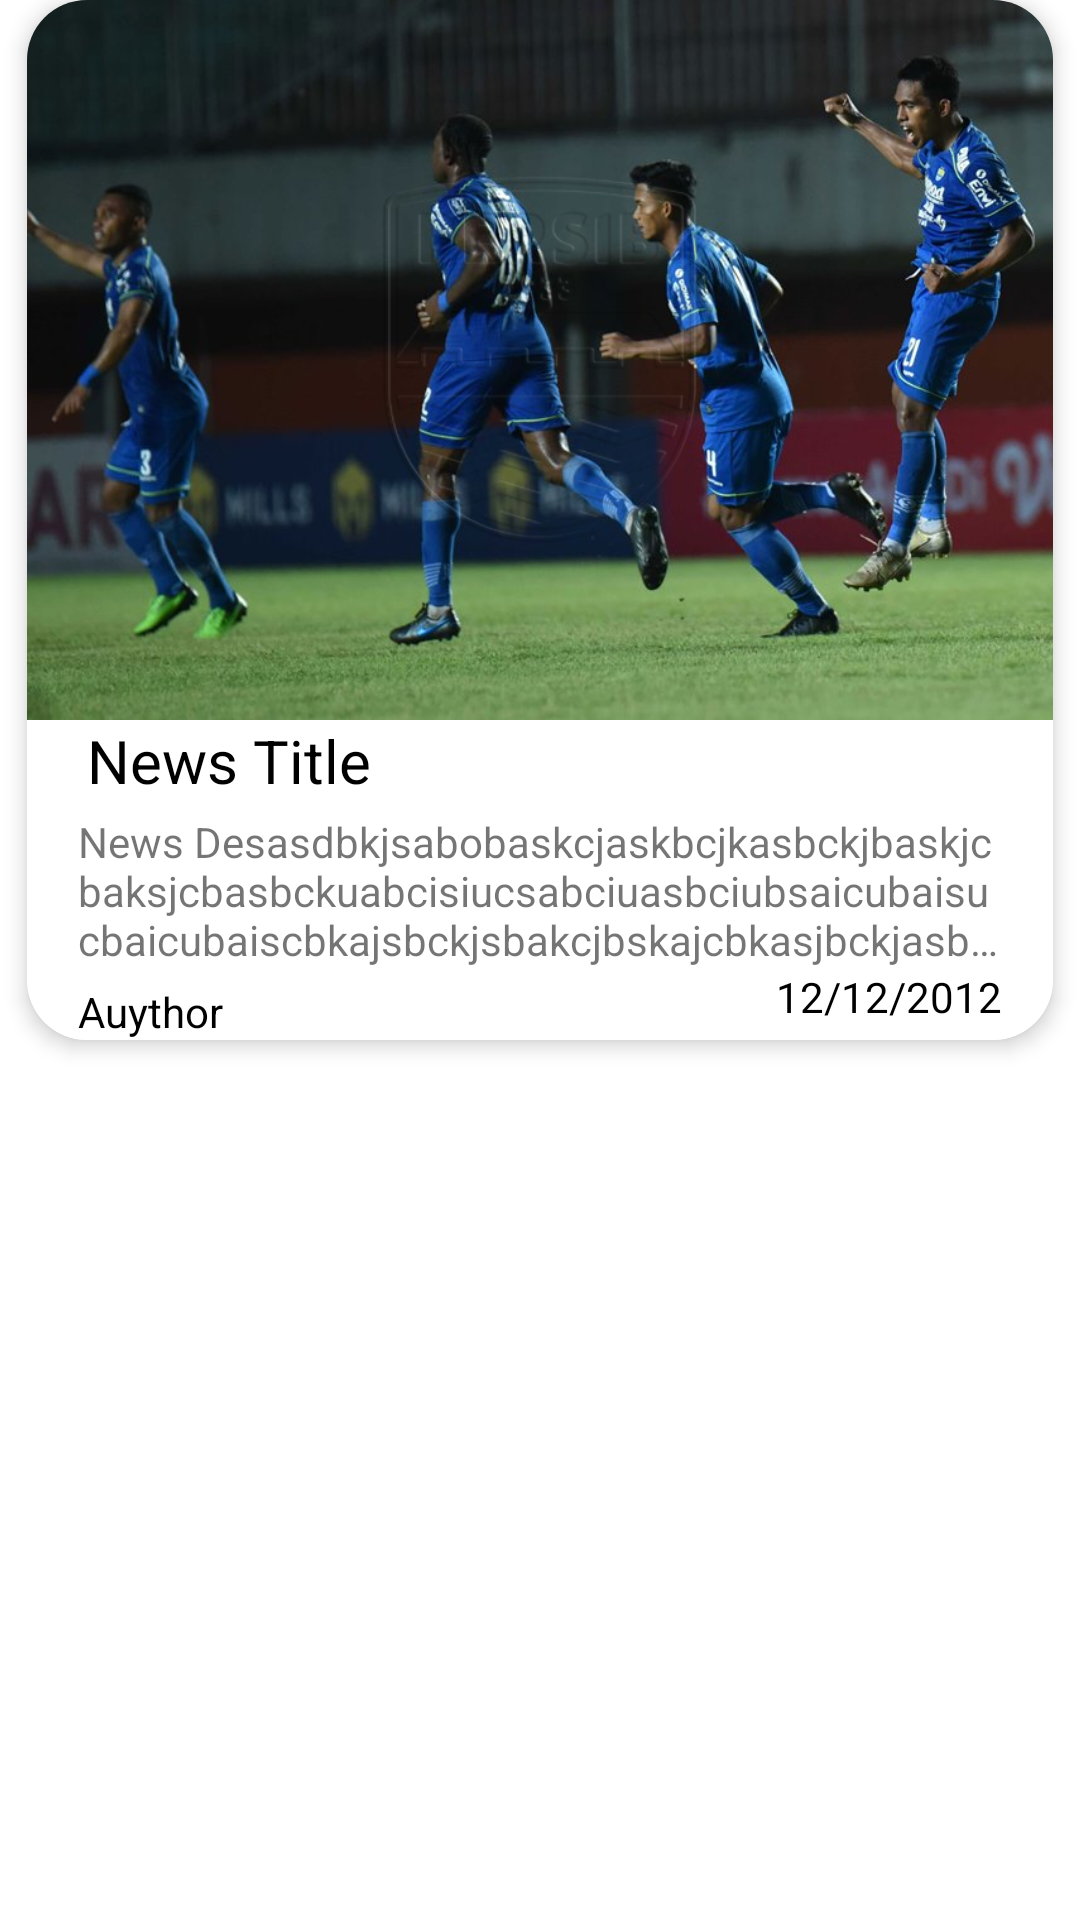

Android layout source for this screen:
<!-- AndroidManifest.xml: application theme Theme.WartaRancage -->
<!-- res/layout/news_card.xml -->
<?xml version="1.0" encoding="utf-8"?>
<androidx.constraintlayout.widget.ConstraintLayout
    xmlns:android="http://schemas.android.com/apk/res/android"
    xmlns:app="http://schemas.android.com/apk/res-auto"
    xmlns:tools="http://schemas.android.com/tools"
    android:layout_width="match_parent"
    android:layout_height="wrap_content"
    android:layout_marginVertical="10dp">

    <androidx.cardview.widget.CardView
        android:layout_width="0dp"
        app:cardElevation="4dp"
        android:elevation="4dp"
        app:cardCornerRadius="20dp"
        android:background="@drawable/news_card"
        android:layout_height="wrap_content"
        app:layout_constraintWidth_percent=".95"
        app:layout_constraintEnd_toEndOf="parent"
        app:layout_constraintStart_toStartOf="parent"
        app:layout_constraintTop_toTopOf="parent">
        <androidx.constraintlayout.widget.ConstraintLayout
            android:layout_width="match_parent"
            android:background="@drawable/news_card"
            android:layout_height="match_parent">

            <ImageView
                android:background="#ccc"
                android:id="@+id/news__img"
                android:layout_width="0dp"
                android:layout_height="240dp"
                android:src="@drawable/persib"
                android:scaleType="centerCrop"
                app:layout_constraintEnd_toEndOf="parent"
                app:layout_constraintStart_toStartOf="parent"
                app:layout_constraintTop_toTopOf="parent"/>

            <TextView
                android:layout_width="wrap_content"
                android:layout_height="wrap_content"
                android:text="Auythor"
                android:textColor="@color/black"
                android:layout_marginTop="5dp"
                app:layout_constraintBottom_toBottomOf="parent"
                app:layout_constraintStart_toStartOf="@+id/textView4"
                app:layout_constraintTop_toBottomOf="@+id/textView4" />

            <TextView
                android:layout_width="wrap_content"
                android:layout_height="wrap_content"
                android:text="12/12/2012"
                android:textColor="@color/black"
                app:layout_constraintEnd_toEndOf="@+id/textView4"
                app:layout_constraintTop_toBottomOf="@+id/textView4" />

            <TextView
                android:id="@+id/news_title"
                android:layout_width="wrap_content"
                android:layout_height="wrap_content"
                android:text="News Title"
                android:textSize="20sp"
                android:textColor="@color/black"
                android:layout_marginLeft="20dp"
                app:layout_constraintStart_toStartOf="parent"
                app:layout_constraintTop_toBottomOf="@id/news__img" />

            <TextView
                android:id="@+id/textView4"
                android:layout_width="0dp"
                android:layout_height="wrap_content"
                android:layout_marginBottom="20dp"
                android:ellipsize="end"
                android:maxLines="3"
                android:text="News Desasdbkjsabobaskcjaskbcjkasbckjbaskjcbaksjcbasbckuabcisiucsabciuasbciubsaicubaisucbaicubaiscbkajsbckjsbakcjbskajcbkasjbckjasbjkbaskjcbksabckjsabckjsabkcbascbkjsabckjasbckkajsckajsbckjsabckjasbcascjbaskcjbascription"
                app:layout_constraintBottom_toBottomOf="parent"
                app:layout_constraintEnd_toEndOf="parent"
                app:layout_constraintStart_toStartOf="parent"
                app:layout_constraintTop_toBottomOf="@id/news_title"
                app:layout_constraintWidth_percent=".9" />

        </androidx.constraintlayout.widget.ConstraintLayout>
    </androidx.cardview.widget.CardView>
</androidx.constraintlayout.widget.ConstraintLayout>
<!-- resources referenced by this layout -->
<resources>
  <color name="black">#FF000000</color>
  <!-- drawable news_card (drawable) -->
  <?xml version="1.0" encoding="utf-8"?>
  <shape xmlns:android="http://schemas.android.com/apk/res/android" android:shape="rectangle" >
      <solid android:color="@color/white"/>
      <corners android:topLeftRadius="30dp" android:topRightRadius="30dp" android:bottomLeftRadius="6dp" android:bottomRightRadius="6dp"/>
  </shape>
  <!-- drawable persib: png bitmap (drawable, 638862 bytes) -->
  <style name="Theme.WartaRancage" parent="Theme.MaterialComponents.DayNight.NoActionBar">
          
          <item name="colorPrimary">@color/demokrat_1</item>
          <item name="colorPrimaryVariant">@color/demokrat_2</item>
          <item name="colorOnPrimary">@color/white</item>
          
          <item name="colorSecondary">@color/teal_200</item>
          <item name="colorSecondaryVariant">@color/teal_700</item>
          <item name="colorOnSecondary">@color/black</item>
          
          <item name="android:statusBarColor" tools:targetApi="l">?attr/colorPrimaryVariant</item>
          
      </style>
  <color name="white">#FFFFFFFF</color>
  <color name="demokrat_1">#FF0032B4</color>
  <color name="demokrat_2">#FF02009E</color>
  <color name="teal_200">#FF03DAC5</color>
  <color name="teal_700">#FF018786</color>
</resources>
